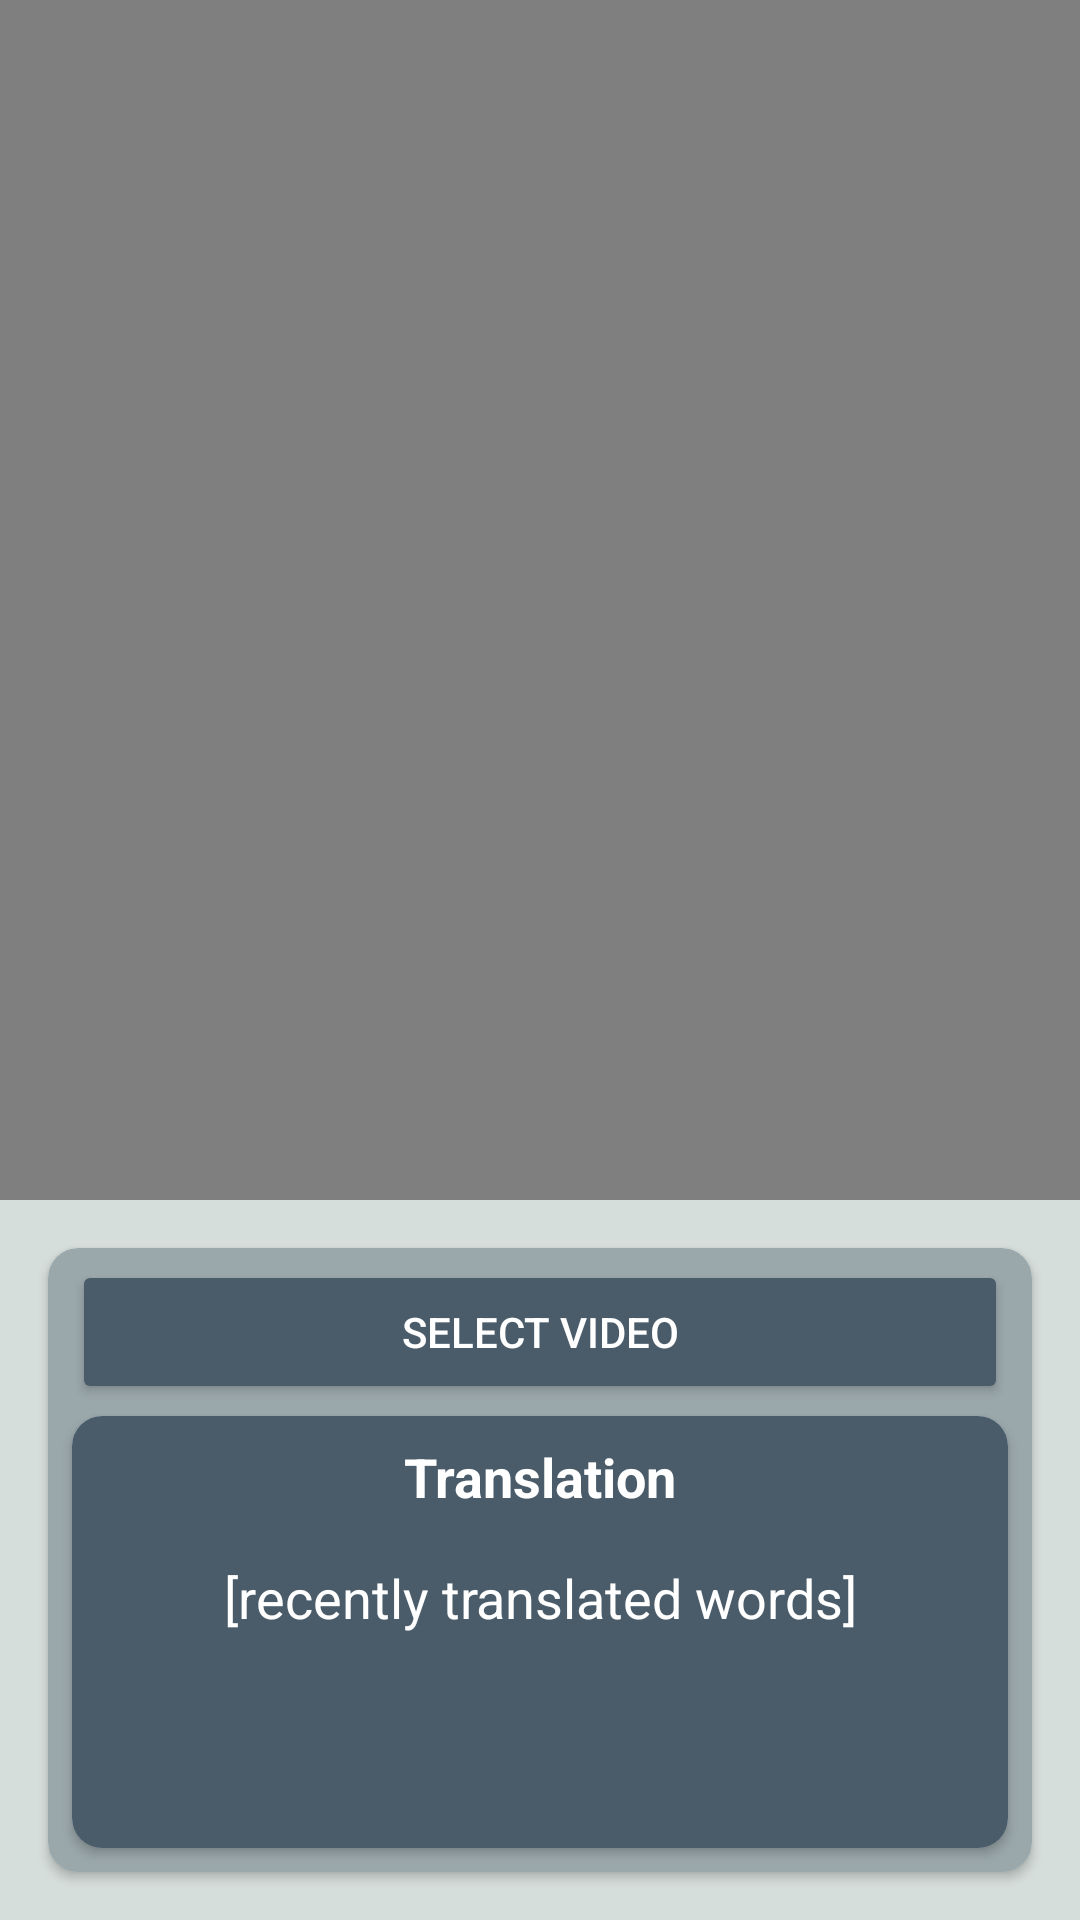

Write the Android layout XML for this screen, with the resource values it uses.
<!-- AndroidManifest.xml: application theme Theme.SignSense.NoActionBar -->
<!-- res/layout/activity_video.xml -->
<?xml version="1.0" encoding="utf-8"?>
<androidx.constraintlayout.widget.ConstraintLayout
        xmlns:android="http://schemas.android.com/apk/res/android"
    xmlns:app="http://schemas.android.com/apk/res-auto"
    xmlns:tools="http://schemas.android.com/tools"
    android:layout_width="match_parent"
    android:layout_height="match_parent"
    android:background="@color/primary_bg"
    tools:context=".VideoActivity">

    <VideoView
        android:id="@+id/view_videoView"
        android:layout_width="wrap_content"
        android:layout_height="400dp"
        android:layout_marginStart="16dp"
        android:layout_marginEnd="16dp"
        android:layout_marginBottom="32dp"
        app:layout_constraintBottom_toBottomOf="parent"
        app:layout_constraintEnd_toEndOf="parent"
        app:layout_constraintStart_toStartOf="parent"
        app:layout_constraintTop_toTopOf="parent"
        app:layout_constraintVertical_bias="0.0" />

    <androidx.cardview.widget.CardView
            android:layout_width="0dp"
            android:layout_height="0dp"
            app:layout_constraintTop_toBottomOf="@+id/view_videoView"
            app:layout_constraintBottom_toBottomOf="parent"
            app:layout_constraintStart_toStartOf="parent"
            app:layout_constraintEnd_toEndOf="parent"
            app:cardBackgroundColor="@color/primary_accent"
            android:layout_marginTop="16dp"
            android:layout_marginStart="16dp"
            android:layout_marginEnd="16dp"
            android:layout_marginBottom="16dp"
            app:cardCornerRadius="10dp" android:id="@+id/card_videoTranslation">
        <androidx.constraintlayout.widget.ConstraintLayout
                android:layout_width="match_parent"
                android:layout_height="match_parent">

            <Button
                android:id="@+id/button_selectVideo"
                android:layout_width="0dp"
                android:layout_height="wrap_content"
                android:layout_marginStart="8dp"
                android:layout_marginTop="4dp"
                android:layout_marginEnd="8dp"
                android:backgroundTint="@color/highlight"
                android:drawableLeft="@drawable/ic_menu_slideshow"
                android:drawablePadding="2dp"
                android:drawableTint="@color/button_text_color"
                android:text="@string/lavel_selectVideo_button"
                android:textColor="@color/button_text_color"
                app:layout_constraintBottom_toBottomOf="parent"
                app:layout_constraintEnd_toEndOf="parent"
                app:layout_constraintStart_toStartOf="parent"
                app:layout_constraintTop_toTopOf="parent"
                app:layout_constraintVertical_bias="0.0" />

            <androidx.cardview.widget.CardView
                android:layout_width="0dp"
                android:layout_height="0dp"
                android:layout_marginStart="8dp"
                android:layout_marginTop="4dp"
                android:layout_marginEnd="8dp"
                android:layout_marginBottom="8dp"
                app:cardBackgroundColor="@color/highlight"
                app:cardCornerRadius="10dp"
                app:layout_constraintBottom_toBottomOf="parent"
                app:layout_constraintEnd_toEndOf="parent"
                app:layout_constraintStart_toStartOf="parent"
                app:layout_constraintTop_toBottomOf="@+id/button_selectVideo">

                <LinearLayout
                    android:layout_width="match_parent"
                    android:layout_height="match_parent"
                    android:gravity="center"
                    android:orientation="vertical">

                    <TextView
                        android:id="@+id/text_video_translation_header"
                        android:layout_width="match_parent"
                        android:layout_height="wrap_content"
                        android:layout_marginStart="8dp"
                        android:layout_marginTop="8dp"
                        android:layout_marginEnd="8dp"
                        android:layout_marginBottom="8dp"
                        android:text="@string/translation_header"
                        android:textAlignment="center"
                        android:textColor="@color/button_text_color"
                        android:textSize="18sp"
                        android:textStyle="bold" />

                    <ScrollView
                        android:layout_width="match_parent"
                        android:layout_height="match_parent">

                        <LinearLayout
                            android:layout_width="match_parent"
                            android:layout_height="wrap_content"
                            android:orientation="vertical">

                            <TextView
                                android:id="@+id/text_video_translation_lastwords_value"
                                android:layout_width="match_parent"
                                android:layout_height="wrap_content"
                                android:layout_marginStart="8dp"
                                android:layout_marginTop="8dp"
                                android:layout_marginEnd="8dp"
                                android:layout_marginBottom="8dp"
                                android:text="@string/translation_lastwords_value"
                                android:textAlignment="center"
                                android:textColor="@color/button_text_color"
                                android:textSize="18sp" />
                        </LinearLayout>
                    </ScrollView>

                </LinearLayout>

            </androidx.cardview.widget.CardView>
        </androidx.constraintlayout.widget.ConstraintLayout>
    </androidx.cardview.widget.CardView>
</androidx.constraintlayout.widget.ConstraintLayout>
<!-- resources referenced by this layout -->
<resources>
  <color name="button_text_color">#FFFFFFFF</color>
  <color name="highlight">#4A5C6A</color>
  <color name="primary_accent">#9BA8AB</color>
  <color name="primary_bg">#D6DEDC</color>
  <string name="lavel_selectVideo_button">Select Video</string>
  <string name="translation_header">Translation</string>
  <string name="translation_lastwords_value">[recently translated words]</string>
  <style name="Theme.SignSense.NoActionBar">
          <item name="windowActionBar">false</item>
          <item name="windowNoTitle">true</item>
  
          <item name="background">@color/primary_bg</item>
  
          
          <item name="colorPrimary">@color/primary</item>
          <item name="colorPrimaryDark">@color/highlight</item>
          <item name="colorPrimaryVariant">@color/primary_accent</item>
          <item name="colorOnPrimary">@color/primary_bg</item>
          
          <item name="colorSecondary">@color/secondary</item>
          <item name="colorSecondaryVariant">@color/secondary_accent</item>
          <item name="colorOnSecondary">@color/highlight</item>
          <item name="colorAccent">@color/secondary_accent</item>
          
          <item name="android:statusBarColor">?attr/colorOnPrimary</item>
          
          <item name="android:textColorPrimary">@color/secondary</item>
          <item name="android:textColorSecondary">@color/secondary_accent</item>
          <item name="android:textColorTertiary">@color/highlight</item>
      </style>
  <color name="primary">#CCD0CF</color>
  <color name="secondary">#11212D</color>
  <color name="secondary_accent">#253745</color>
</resources>
